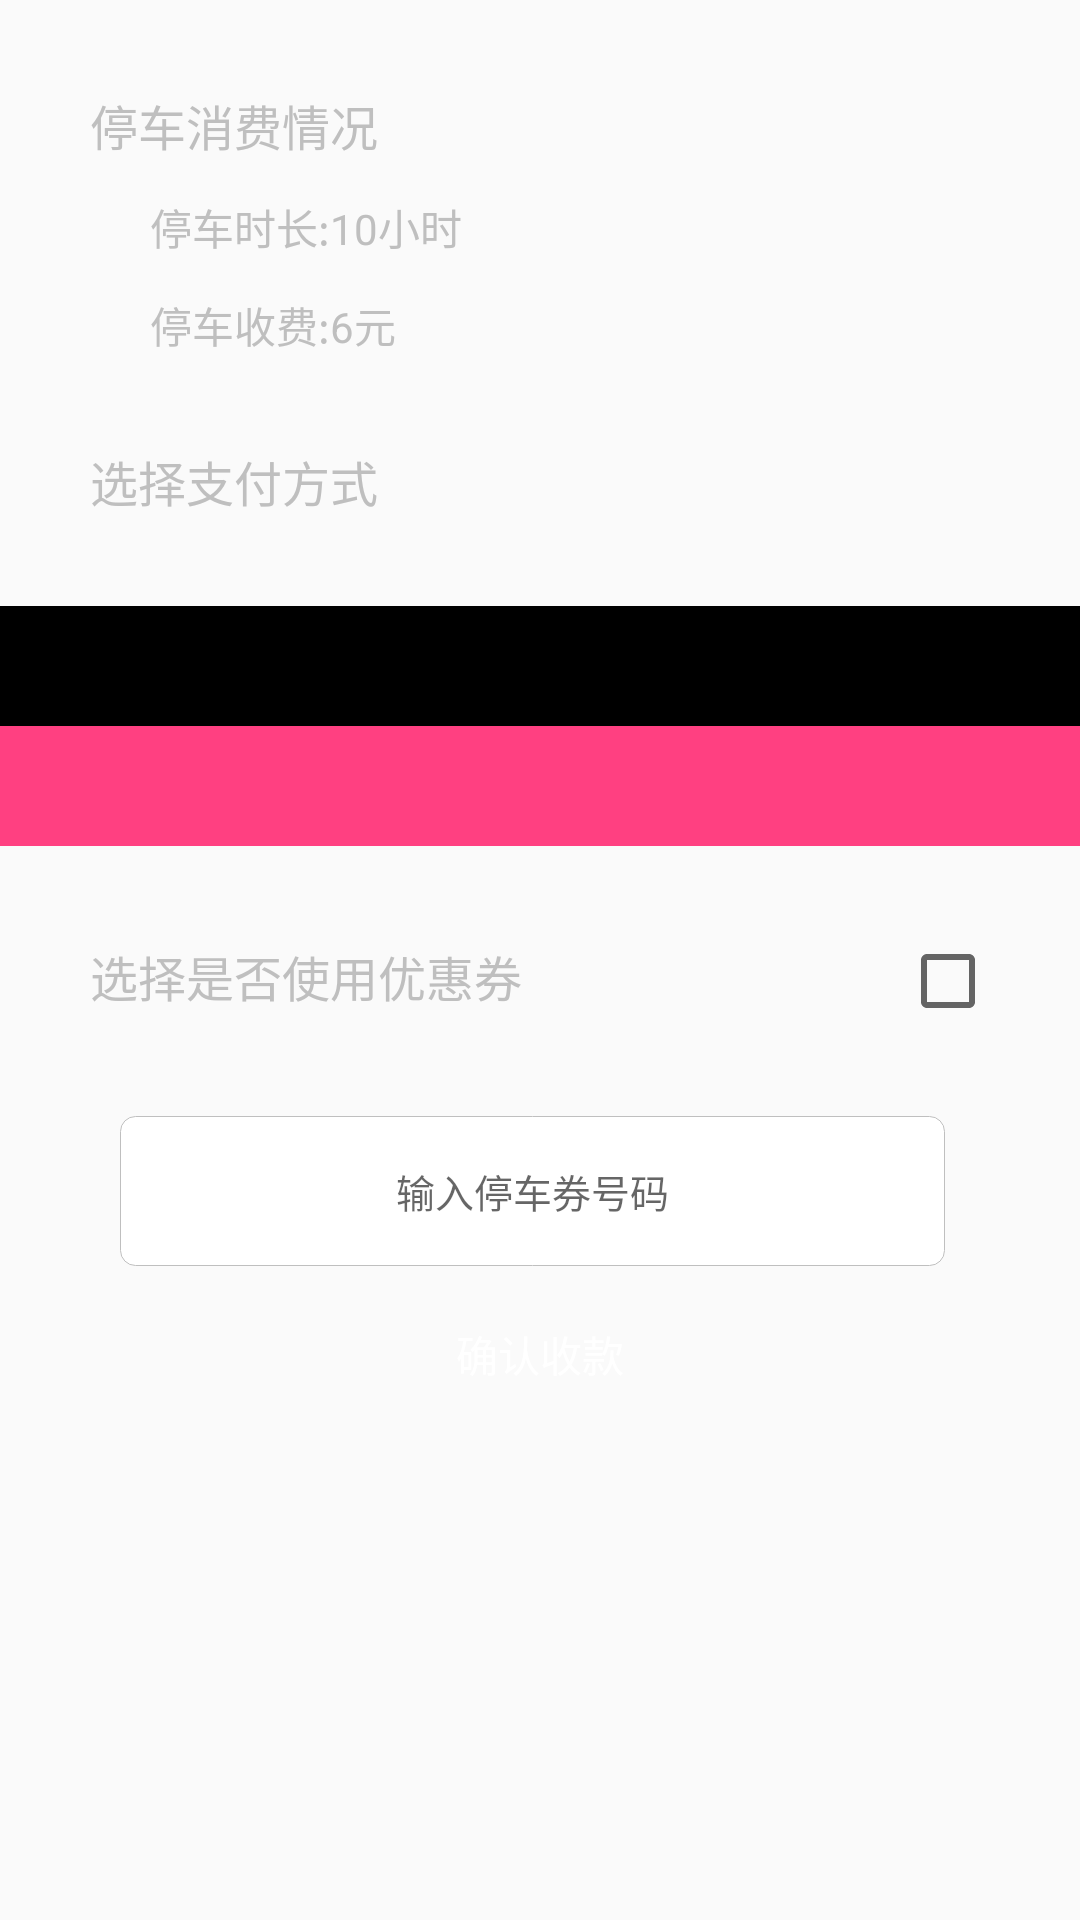

The Android layout XML behind this screen, and the referenced resources:
<!-- AndroidManifest.xml: application theme AppTheme -->
<!-- res/layout/activity_pay.xml -->
<?xml version="1.0" encoding="utf-8"?>
<LinearLayout xmlns:android="http://schemas.android.com/apk/res/android"
              android:orientation="vertical"
              android:layout_width="match_parent"
              android:layout_height="match_parent"
              android:background="@color/background"
    >
<TextView
    android:layout_width="wrap_content"
    android:layout_height="wrap_content"
    android:text="停车消费情况"
    android:textSize="@dimen/first_font"
    android:textColor="@color/text_color"
    android:layout_marginTop="@dimen/margin_top"
    android:layout_marginLeft="@dimen/margin_top"
    android:layout_marginBottom="@dimen/small_margin"
    />
    <TextView
        android:id="@+id/tv_stop_long"
        android:layout_width="wrap_content"
        android:layout_height="wrap_content"
        android:text="停车时长:10小时"
        android:textColor="@color/text_color"
        android:layout_marginLeft="@dimen/margin_top_btn"
        />
    <TextView
        android:id="@+id/tv_stop_money"
        android:layout_width="wrap_content"
        android:layout_height="wrap_content"
        android:text="停车收费:6元"
        android:textColor="@color/text_color"
        android:layout_marginLeft="@dimen/margin_top_btn"
        android:layout_marginTop="@dimen/small_margin"
        />

    <TextView
        android:layout_width="wrap_content"
        android:layout_height="wrap_content"
        android:text="选择支付方式"
        android:textSize="@dimen/first_font"
        android:textColor="@color/text_color"
        android:layout_margin="@dimen/margin_top"
        />
<LinearLayout
    android:layout_width="match_parent"
    android:layout_height="40dp"
    android:background="@color/black"
    >

</LinearLayout>
    <LinearLayout
    android:layout_width="match_parent"
    android:layout_height="40dp"
    android:background="@color/colorAccent"
    >

</LinearLayout>


    <LinearLayout
        android:layout_width="match_parent"
        android:layout_height="wrap_content"
        android:layout_gravity="center_vertical"
        android:layout_margin="@dimen/margin_top"
        >
        <TextView
            android:layout_width="0dp"
            android:layout_weight="1"
            android:layout_height="wrap_content"
            android:text="选择是否使用优惠券"
            android:textSize="@dimen/first_font"
            android:textColor="@color/text_color"

            />
        <CheckBox
            android:id="@+id/cb_use_card"
            android:layout_width="30dp"
            android:layout_height="30dp"/>

    </LinearLayout>
    <EditText
        android:id="@+id/et_card_num"
        android:layout_width="match_parent"
        android:layout_height="@dimen/margin_top_btn"
        android:layout_marginLeft="@dimen/margin_left"
        android:layout_marginRight="@dimen/margin_right"
        android:textSize="@dimen/text_size"
        android:hint="输入停车券号码"
        android:gravity="center"
        android:background="@drawable/edit_background"
        android:cursorVisible="false"
        />
    <Button
        android:id="@+id/btn_pay"
        android:layout_width="wrap_content"
        android:layout_height="@dimen/edittext_hight"
        android:text="确认收款"
        android:textColor="@color/white"
        android:layout_gravity="center"
        android:background="@drawable/btn_background"
        android:layout_marginTop="@dimen/small_margin"
        android:paddingLeft="@dimen/mid_margin"
        android:paddingRight="@dimen/mid_margin"
        />
</LinearLayout>
<!-- resources referenced by this layout -->
<resources>
  <color name="colorAccent">#FF4081</color>
  <color name="text_color">#bfbfbf</color>//40%灰
  <dimen name="edittext_hight">35dp</dimen>
  <dimen name="first_font">16sp</dimen>
  <dimen name="margin_left">40dp</dimen>
  <dimen name="margin_right">45dp</dimen>
  <dimen name="margin_top">30dp</dimen>
  <dimen name="margin_top_btn">50dp</dimen>
  <dimen name="mid_margin">18dp</dimen>
  <dimen name="small_margin">12dp</dimen>
  <dimen name="text_size">13sp</dimen>
  <!-- drawable btn_background (drawable) -->
  <?xml version="1.0" encoding="utf-8"?>
  <layer-list
      xmlns:android="http://schemas.android.com/apk/res/android">
      <item>
          <shape
              xmlns:android="http://schemas.android.com/apk/res/android"
              android:shape="rectangle">
              <solid
                  android:color="@color/head_bg"/>//填充色
              <corners
                  android:radius="5dip"
                  />
              
                  
                  
          </shape>
      </item>
  </layer-list>
  <!-- drawable edit_background (drawable) -->
  <?xml version="1.0" encoding="utf-8"?>
  <layer-list
      xmlns:android="http://schemas.android.com/apk/res/android">
      <item>
          <shape
              xmlns:android="http://schemas.android.com/apk/res/android"
              android:shape="rectangle">
              <solid
                  android:color="@color/white"/>//填充色
              <corners
                  android:radius="5dip"
                  />
              //描边
              <stroke
                  android:width="1px"
                  android:color="@color/text_color"/>
          </shape>
      </item>
  </layer-list>
  <style name="AppTheme" parent="Theme.AppCompat.Light.DarkActionBar">
          
          <item name="colorPrimary">@color/colorPrimary</item>
          <item name="colorPrimaryDark">@color/colorPrimaryDark</item>
          <item name="colorAccent">@color/colorAccent</item>
      </style>
  <color name="colorPrimary">#3F51B5</color>
  <color name="colorPrimaryDark">#303F9F</color>
  <!-- not gathered from this repository: default colours our renderer supplied (Android Studio template values) -->
  <color name="black">#FF000000</color>
  <color name="white">#FFFFFFFF</color>
</resources>
